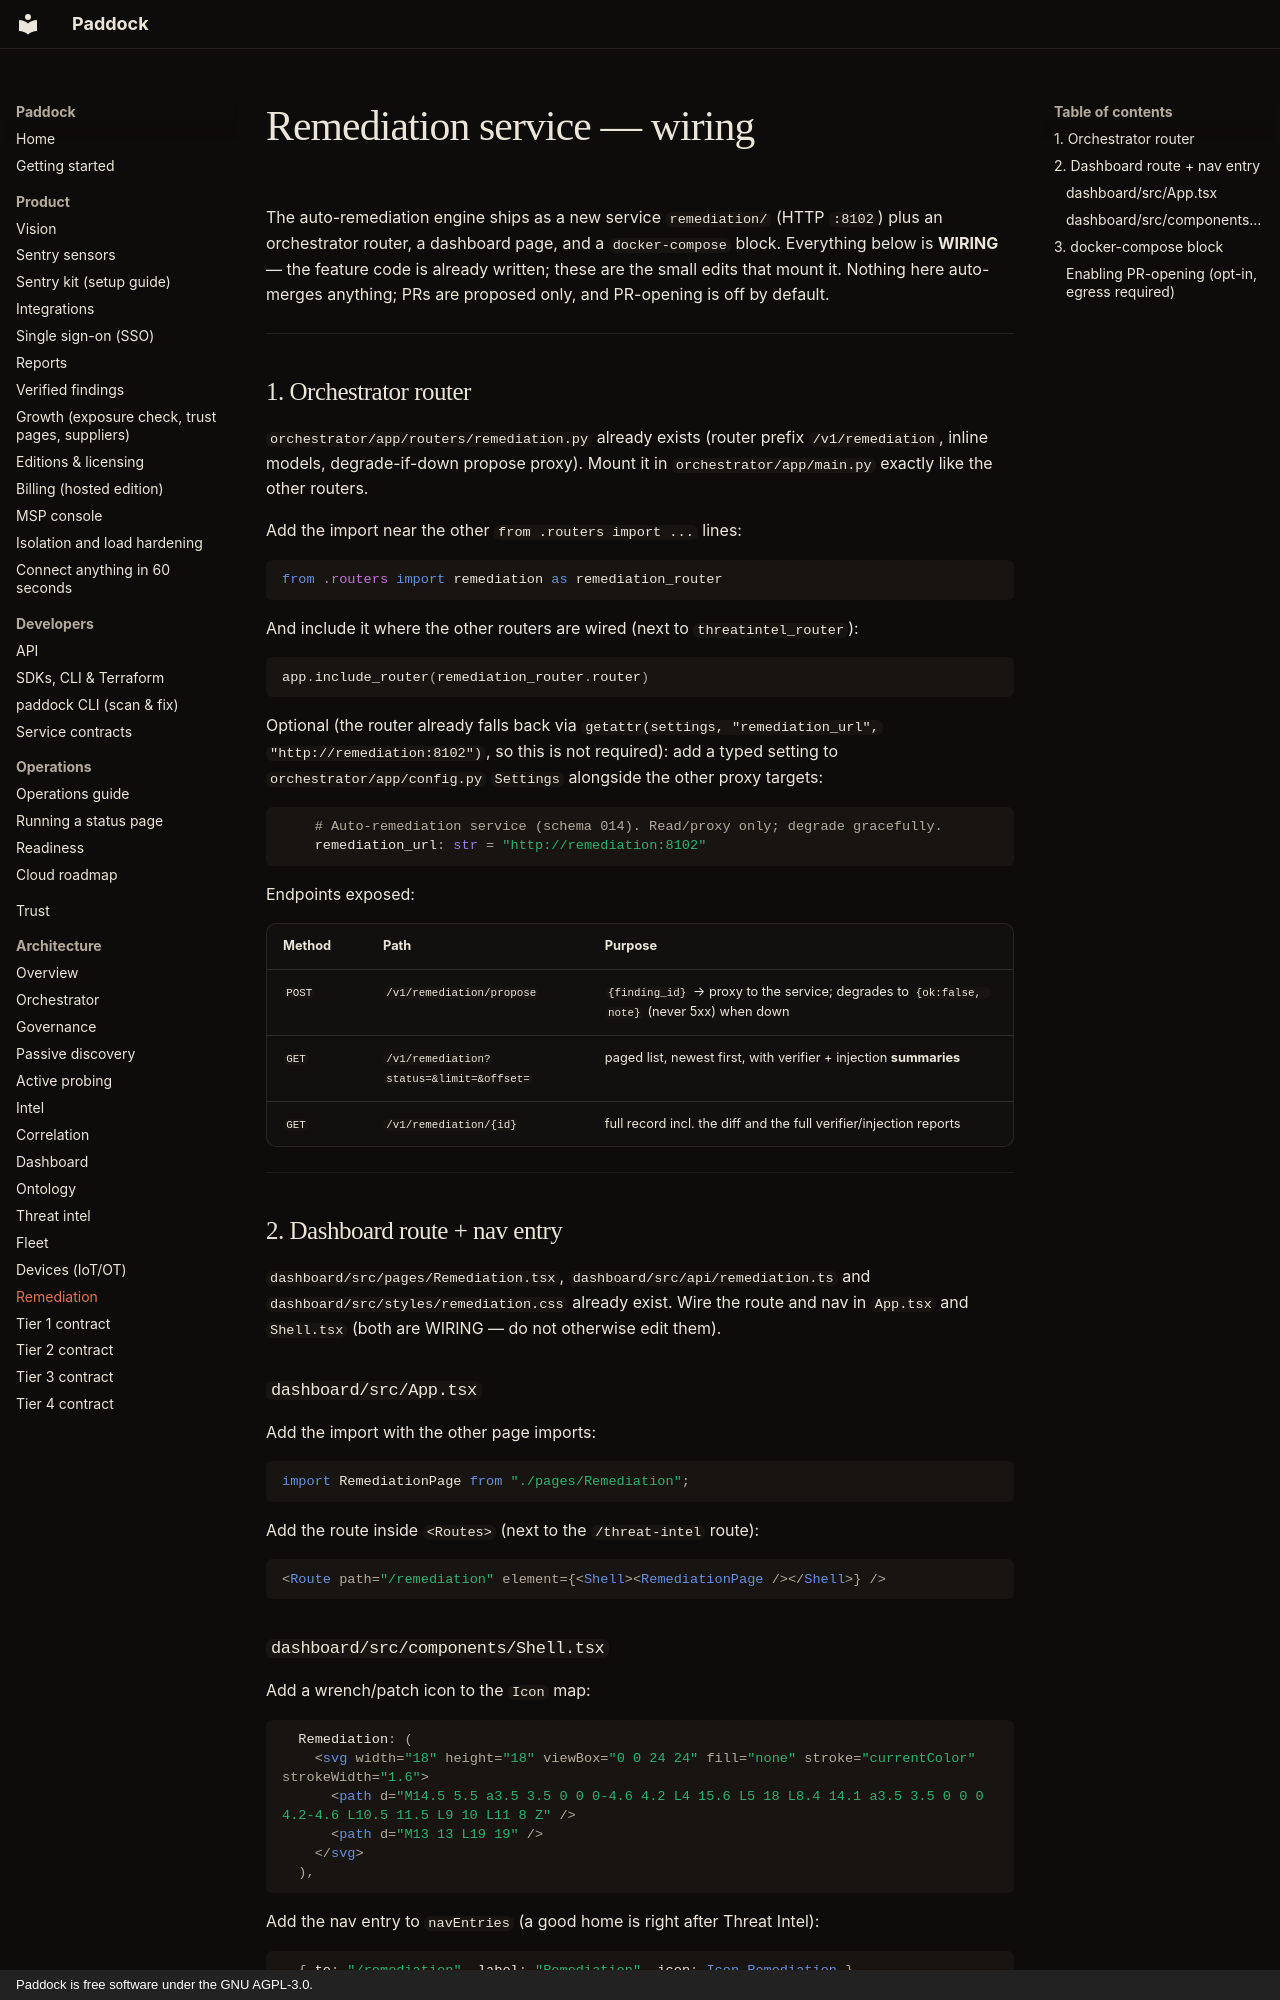

repository: brandongraff-dev/Paddock · page: REMEDIATION_WIRING/index.html · generator: mkdocs · copyright: Paddock is free software under the GNU AGPL-3.0.

# Remediation service — wiring

The auto-remediation engine ships as a new service `remediation/` (HTTP `:8102`)
plus an orchestrator router, a dashboard page, and a `docker-compose` block.
Everything below is **WIRING** — the feature code is already written; these are
the small edits that mount it. Nothing here auto-merges anything; PRs are
proposed only, and PR-opening is off by default.

---

## 1. Orchestrator router

`orchestrator/app/routers/remediation.py` already exists (router prefix
`/v1/remediation`, inline models, degrade-if-down propose proxy). Mount it in
`orchestrator/app/main.py` exactly like the other routers.

Add the import near the other `from .routers import ...` lines:

```python
from .routers import remediation as remediation_router
```

And include it where the other routers are wired (next to `threatintel_router`):

```python
app.include_router(remediation_router.router)
```

Optional (the router already falls back via `getattr(settings, "remediation_url",
"http://remediation:8102")`, so this is not required): add a typed setting to
`orchestrator/app/config.py` `Settings` alongside the other proxy targets:

```python
    # Auto-remediation service (schema 014). Read/proxy only; degrade gracefully.
    remediation_url: str = "http://remediation:8102"
```

Endpoints exposed:

| Method | Path | Purpose |
| --- | --- | --- |
| `POST` | `/v1/remediation/propose` | `{finding_id}` → proxy to the service; degrades to `{ok:false, note}` (never 5xx) when down |
| `GET` | `/v1/remediation?status=&limit=&offset=` | paged list, newest first, with verifier + injection **summaries** |
| `GET` | `/v1/remediation/{id}` | full record incl. the diff and the full verifier/injection reports |

---

## 2. Dashboard route + nav entry

`dashboard/src/pages/Remediation.tsx`, `dashboard/src/api/remediation.ts` and
`dashboard/src/styles/remediation.css` already exist. Wire the route and nav in
`App.tsx` and `Shell.tsx` (both are WIRING — do not otherwise edit them).

### `dashboard/src/App.tsx`

Add the import with the other page imports:

```tsx
import RemediationPage from "./pages/Remediation";
```

Add the route inside `<Routes>` (next to the `/threat-intel` route):

```tsx
<Route path="/remediation" element={<Shell><RemediationPage /></Shell>} />
```

### `dashboard/src/components/Shell.tsx`

Add a wrench/patch icon to the `Icon` map:

```tsx
  Remediation: (
    <svg width="18" height="18" viewBox="0 0 24 24" fill="none" stroke="currentColor" strokeWidth="1.6">
      <path d="M14.5 5.5 a3.5 3.5 0 0 0-4.6 4.2 L4 15.6 L5 18 L8.4 14.1 a3.5 3.5 0 0 0 4.2-4.6 L10.5 11.5 L9 10 L11 8 Z" />
      <path d="M13 13 L19 19" />
    </svg>
  ),
```

Add the nav entry to `navEntries` (a good home is right after Threat Intel):

```tsx
  { to: "/remediation", label: "Remediation", icon: Icon.Remediation },
```

The page shows the list of proposed fixes (finding, change-class + status chip),
each expandable to the read-only **diff**, the **verifier verdict** and the
**injection-check results**, under a banner that proposed fixes are never
auto-merged.

---
